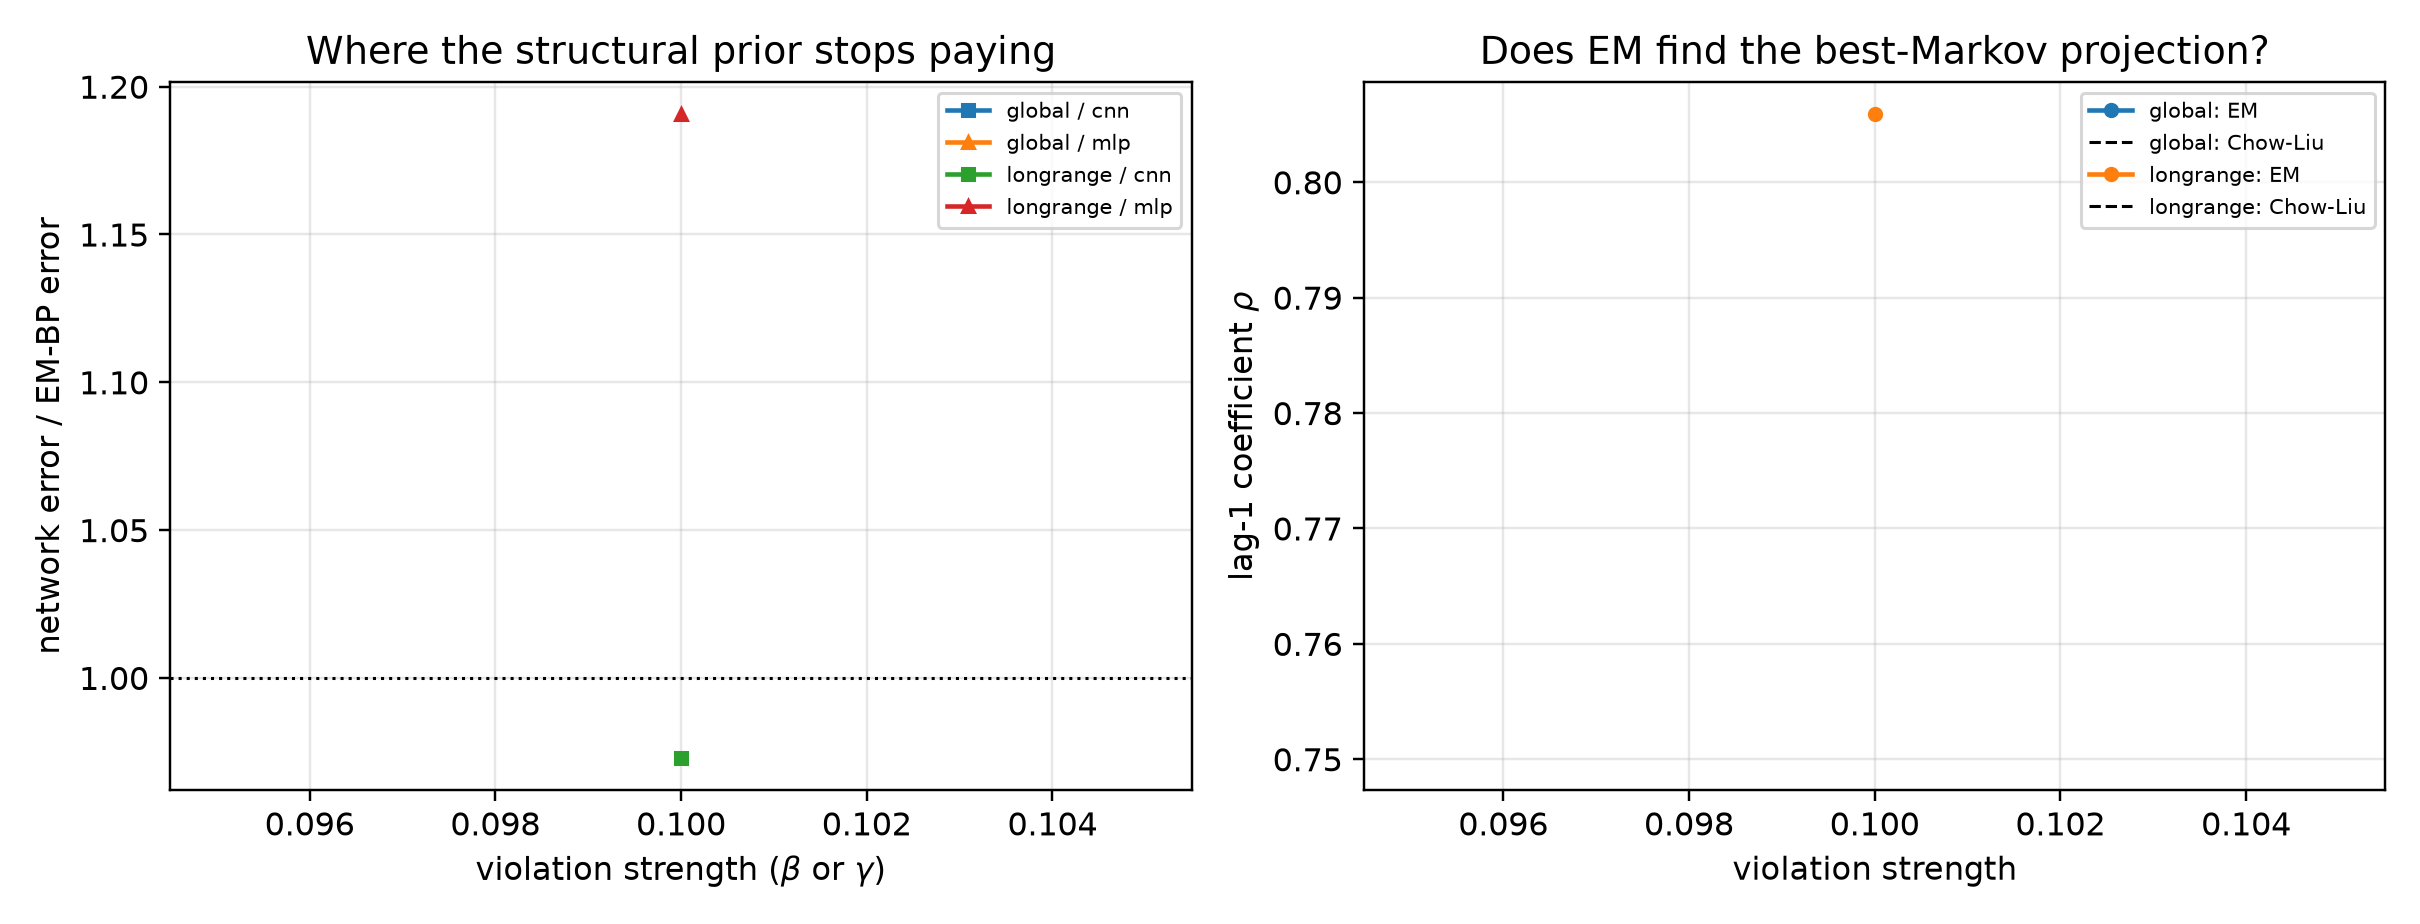

Values plotted in this chart, from the file beside it:
mechanism, strength, arm, t, score_rel_l2, ratio_to_em, fitted_rho, chow_liu_rho, rho_minus_chow_liu, em_seconds, em_iters, em_monotone_violation, mode_cnn, mode_mlp, innovation_mean, innovation_var, innovation_excess_kurtosis
longrange, 0.1, em_bp, 0.1, 0.06099, 1.0, 0.8059, 0.7501, 0.05573, 395.5, 94, 0.0, eps, eps, -0.002872, 0.3449, 0.025
longrange, 0.1, cnn, 0.1, 0.0398, 0.6525, 0.8059, 0.7501, 0.05573, 395.5, 94, 0.0, eps, eps, -0.002872, 0.3449, 0.025
longrange, 0.1, mlp, 0.1, 0.08193, 1.343, 0.8059, 0.7501, 0.05573, 395.5, 94, 0.0, eps, eps, -0.002872, 0.3449, 0.025
longrange, 0.1, em_bp, 0.2, 0.0829, 1.0, 0.8059, 0.7501, 0.05573, 395.5, 94, 0.0, eps, eps, -0.002872, 0.3449, 0.025
longrange, 0.1, cnn, 0.2, 0.06659, 0.8032, 0.8059, 0.7501, 0.05573, 395.5, 94, 0.0, eps, eps, -0.002872, 0.3449, 0.025
longrange, 0.1, mlp, 0.2, 0.1281, 1.545, 0.8059, 0.7501, 0.05573, 395.5, 94, 0.0, eps, eps, -0.002872, 0.3449, 0.025
longrange, 0.1, em_bp, 0.4, 0.1294, 1.0, 0.8059, 0.7501, 0.05573, 395.5, 94, 0.0, eps, x0, -0.002872, 0.3449, 0.025
longrange, 0.1, cnn, 0.4, 0.1274, 0.9842, 0.8059, 0.7501, 0.05573, 395.5, 94, 0.0, eps, x0, -0.002872, 0.3449, 0.025
longrange, 0.1, mlp, 0.4, 0.1837, 1.42, 0.8059, 0.7501, 0.05573, 395.5, 94, 0.0, eps, x0, -0.002872, 0.3449, 0.025
longrange, 0.1, em_bp, 0.8, 0.2235, 1.0, 0.8059, 0.7501, 0.05573, 395.5, 94, 0.0, x0, x0, -0.002872, 0.3449, 0.025
longrange, 0.1, cnn, 0.8, 0.2552, 1.142, 0.8059, 0.7501, 0.05573, 395.5, 94, 0.0, x0, x0, -0.002872, 0.3449, 0.025
longrange, 0.1, mlp, 0.8, 0.2009, 0.8988, 0.8059, 0.7501, 0.05573, 395.5, 94, 0.0, x0, x0, -0.002872, 0.3449, 0.025
longrange, 0.1, em_bp, 1.6, 0.4024, 1.0, 0.8059, 0.7501, 0.05573, 395.5, 94, 0.0, x0, x0, -0.002872, 0.3449, 0.025
longrange, 0.1, cnn, 1.6, 0.5164, 1.283, 0.8059, 0.7501, 0.05573, 395.5, 94, 0.0, x0, x0, -0.002872, 0.3449, 0.025
longrange, 0.1, mlp, 1.6, 0.3001, 0.7457, 0.8059, 0.7501, 0.05573, 395.5, 94, 0.0, x0, x0, -0.002872, 0.3449, 0.025
